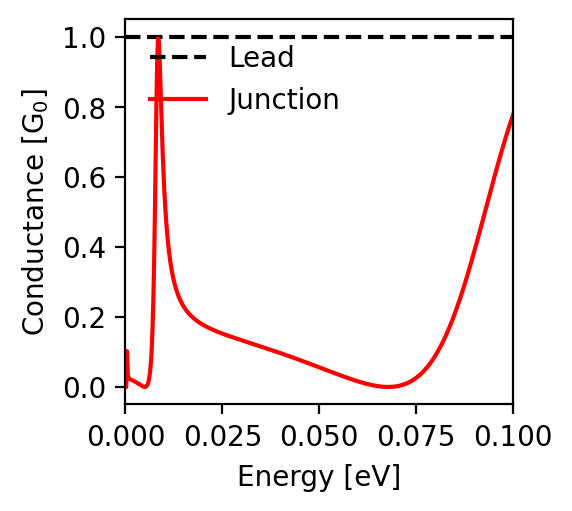

Source data for this figure (header and first rows):
energy; conductance
-0.1; 0.777
-0.0998; 0.77
-0.0996; 0.764
-0.0994; 0.757
-0.0992; 0.75
-0.099; 0.744
-0.0988; 0.737
-0.0986; 0.73
-0.0984; 0.723
-0.0982; 0.715
-0.098; 0.708
-0.0978; 0.701
-0.0976; 0.693
-0.0974; 0.686
-0.0972; 0.678
-0.097; 0.671
-0.0968; 0.663
-0.0966; 0.655
-0.0964; 0.648
-0.0962; 0.64
-0.096; 0.632
-0.0958; 0.624
-0.0956; 0.616
-0.0954; 0.608
-0.0952; 0.6
-0.095; 0.592
-0.0948; 0.584
-0.0946; 0.575
-0.0944; 0.567
-0.0942; 0.559
-0.094; 0.551
-0.0938; 0.542
-0.0936; 0.534
-0.0934; 0.526
-0.0932; 0.518
-0.093; 0.509
-0.0928; 0.501
-0.0926; 0.493
-0.0924; 0.484
-0.0922; 0.476
-0.092; 0.468
-0.0918; 0.46
-0.0916; 0.451
-0.0914; 0.443
-0.0912; 0.435
-0.091; 0.427
-0.0908; 0.419
-0.0906; 0.411
-0.0904; 0.403
-0.0902; 0.395
-0.09; 0.387
-0.0898; 0.379
-0.0896; 0.371
-0.0894; 0.363
-0.0892; 0.355
-0.089; 0.348
-0.0888; 0.34
-0.0886; 0.333
-0.0884; 0.325
-0.0882; 0.318
... 941 more rows
